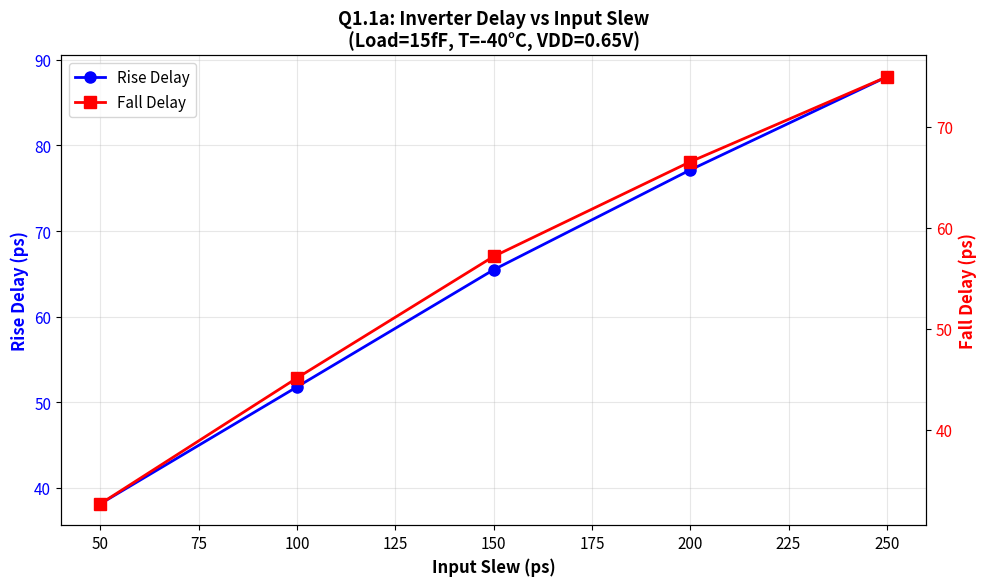
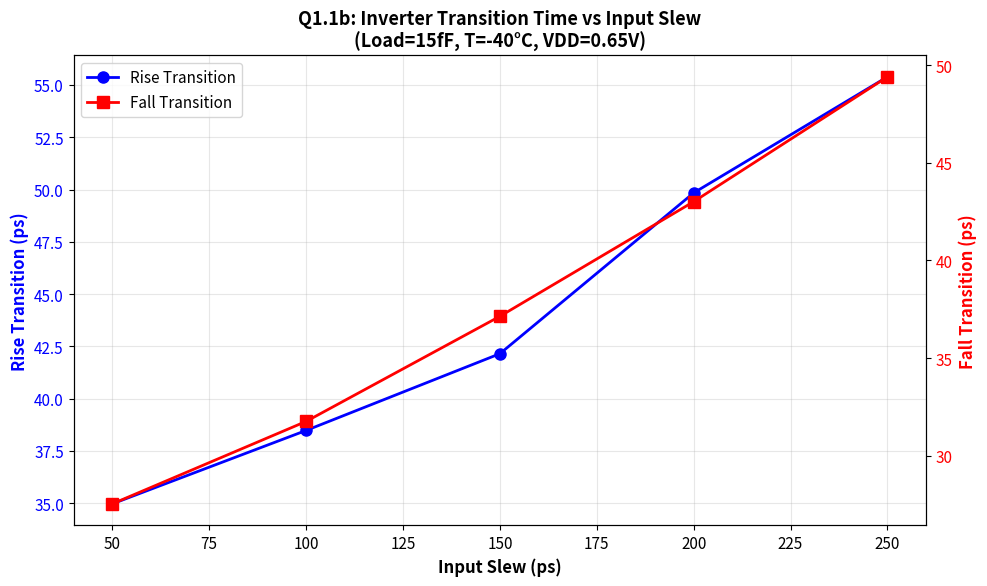

These charts were generated, in order, by the following Python code:
#!/usr/bin/env python3
"""
Generate Q1.1 plots for INVX4 Input Slew Sweep
"""

import matplotlib.pyplot as plt
import numpy as np

# Set up professional plot style
plt.rcParams['figure.figsize'] = (10, 6)
plt.rcParams['font.size'] = 11

# ============================================================================
# Q1.1 Data: Input Slew Sweep (Load = 15fF)
# ============================================================================
input_slew = np.array([50, 100, 150, 200, 250])  # ps

# Delays
rise_delay = np.array([38.12, 51.78, 65.47, 77.14, 88.02])  # ps
fall_delay = np.array([32.68, 45.13, 57.16, 66.53, 74.94])  # ps

# Transitions
rise_tr = np.array([34.97, 38.48, 42.15, 49.84, 55.39])  # ps
fall_tr = np.array([27.54, 31.76, 37.14, 43.01, 49.40])  # ps

# ============================================================================
# Plot 1a: Input Slew vs Delays
# ============================================================================
fig, ax1 = plt.subplots()
ax2 = ax1.twinx()

# Plot rise delay on primary axis (blue)
line1 = ax1.plot(input_slew, rise_delay, 'b-o', linewidth=2, 
                 markersize=8, label='Rise Delay')
ax1.set_xlabel('Input Slew (ps)', fontsize=12, fontweight='bold')
ax1.set_ylabel('Rise Delay (ps)', color='b', fontsize=12, fontweight='bold')
ax1.tick_params(axis='y', labelcolor='b')
ax1.grid(True, alpha=0.3)

# Plot fall delay on secondary axis (red)
line2 = ax2.plot(input_slew, fall_delay, 'r-s', linewidth=2, 
                 markersize=8, label='Fall Delay')
ax2.set_ylabel('Fall Delay (ps)', color='r', fontsize=12, fontweight='bold')
ax2.tick_params(axis='y', labelcolor='r')

# Title and legend
plt.title('Q1.1a: Inverter Delay vs Input Slew\n(Load=15fF, T=-40°C, VDD=0.65V)', 
          fontsize=13, fontweight='bold')
lines = line1 + line2
labels = [l.get_label() for l in lines]
ax1.legend(lines, labels, loc='upper left', fontsize=11)

plt.tight_layout()
plt.savefig('Q1.1a_delay_vs_slew.png', dpi=300, bbox_inches='tight')
print("✓ Saved: Q1.1a_delay_vs_slew.png")
plt.close()

# ============================================================================
# Plot 1b: Input Slew vs Transition Times
# ============================================================================
fig, ax1 = plt.subplots()
ax2 = ax1.twinx()

# Plot rise transition on primary axis (blue)
line1 = ax1.plot(input_slew, rise_tr, 'b-o', linewidth=2, 
                 markersize=8, label='Rise Transition')
ax1.set_xlabel('Input Slew (ps)', fontsize=12, fontweight='bold')
ax1.set_ylabel('Rise Transition (ps)', color='b', fontsize=12, fontweight='bold')
ax1.tick_params(axis='y', labelcolor='b')
ax1.grid(True, alpha=0.3)

# Plot fall transition on secondary axis (red)
line2 = ax2.plot(input_slew, fall_tr, 'r-s', linewidth=2, 
                 markersize=8, label='Fall Transition')
ax2.set_ylabel('Fall Transition (ps)', color='r', fontsize=12, fontweight='bold')
ax2.tick_params(axis='y', labelcolor='r')

# Title and legend
plt.title('Q1.1b: Inverter Transition Time vs Input Slew\n(Load=15fF, T=-40°C, VDD=0.65V)', 
          fontsize=13, fontweight='bold')
lines = line1 + line2
labels = [l.get_label() for l in lines]
ax1.legend(lines, labels, loc='upper left', fontsize=11)

plt.tight_layout()
plt.savefig('Q1.1b_transition_vs_slew.png', dpi=300, bbox_inches='tight')
print("✓ Saved: Q1.1b_transition_vs_slew.png")
plt.close()

print("\n" + "="*60)
print("Q1.1 Plots Generated Successfully!")
print("="*60)
print("\nGenerated files:")
print("  1. Q1.1a_delay_vs_slew.png")
print("  2. Q1.1b_transition_vs_slew.png")
print("\nThese plots are ready for submission!")
print("="*60)
